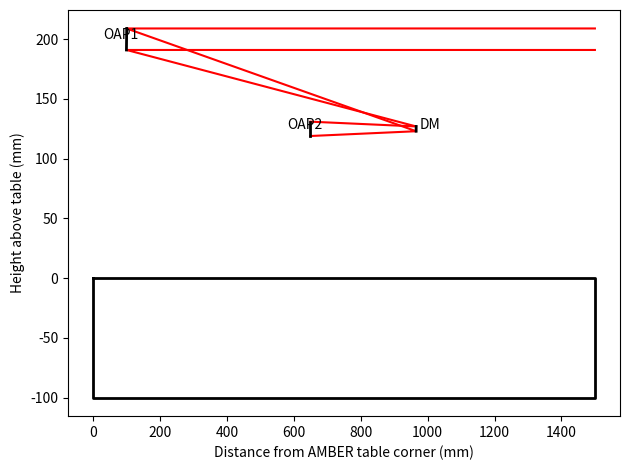

Recreate this plot in Python. (Note: this script raises an exception after producing the figure.)
"""
Draw a simple beam compressor in python.

The "back" of the AMBER table is the coordinate system (0,0,0) point. 

[redacted]
for the Heimdallr initial proposal.
"""

import numpy as np
import matplotlib.pyplot as plt
plt.ion()

#Dimensions in mm.
kTableWidth = 1500.
kTableThick = 100. #Just for drawing purposes - it is actually thicker.
kVLTIBeamWidth = 18.
kAMBERHeight = 200 #Beam height on the amber table
kPupilLocation = kTableWidth + 2510.

kBeamWidth = 12.
kDMSize = 4.0
kOAP1x = 100 #Hard to get closer to the table edge than this.
kAsgardHeight = 125 #Beam height chosen for Asgard.

#----
#First, calculate the location of the DM
DM_magnification = kDMSize/kVLTIBeamWidth
OAP1_DM_r = DM_magnification * (kPupilLocation - kOAP1x)
OAP1_DM_theta = np.arcsin((kAsgardHeight - kAMBERHeight)/OAP1_DM_r)
DMx = OAP1_DM_r*np.cos(OAP1_DM_theta) + kOAP1x
DMy = OAP1_DM_r*np.sin(OAP1_DM_theta) + kAMBERHeight

#Now the focal length of OAP1
OAP1_f = 1/(1/(kPupilLocation - kOAP1x) + 1/OAP1_DM_r)
#The beam expands from the focus, reflecting off the planar DM to OAP2
focus_to_DM = OAP1_DM_r - OAP1_f
OAP2_f = focus_to_DM*(kBeamWidth/kDMSize)
DM_OAP2_r =  OAP2_f - focus_to_DM
OAP2_x = DMx - DM_OAP2_r
OAP2_y = kAsgardHeight

print("OAP1 Focal Length: {:.1f}".format(OAP1_f))
print("OAP2 Focal Length: {:.1f}".format(OAP2_f))
print("Off-axis Angle: {:.2f}".format(np.degrees(np.abs(OAP1_DM_theta))))

plt.figure(1)
plt.clf()
plt.plot([0,kTableWidth, kTableWidth, 0,0], [0,0,-kTableThick, -kTableThick,0], 'k', linewidth=2)

#plt.plot([kTableWidth, kOAP1x, DMx, OAP2_x], [kAMBERHeight, kAMBERHeight, DMy, OAP2_y], 'r')
plt.plot([kTableWidth, kOAP1x, DMx, OAP2_x], [kAMBERHeight+kVLTIBeamWidth/2, kAMBERHeight+kVLTIBeamWidth/2, DMy-kDMSize/2, OAP2_y-kBeamWidth/2], 'r')
plt.plot([kTableWidth, kOAP1x, DMx, OAP2_x], [kAMBERHeight-kVLTIBeamWidth/2, kAMBERHeight-kVLTIBeamWidth/2, DMy+kDMSize/2, OAP2_y+kBeamWidth/2], 'r')

#Now plot the mirrors
plt.plot([kOAP1x-np.sin(OAP1_DM_theta/2)*kVLTIBeamWidth/2, kOAP1x+np.sin(OAP1_DM_theta/2)*kVLTIBeamWidth/2], \
    [kAMBERHeight+kVLTIBeamWidth/2, kAMBERHeight-kVLTIBeamWidth/2], 'k', linewidth=2)
plt.plot([DMx-np.sin(OAP1_DM_theta/2)*kDMSize/2, DMx+np.sin(OAP1_DM_theta/2)*kDMSize/2], [DMy+kDMSize/2, DMy-kDMSize/2], 'k', linewidth=2)
plt.plot([OAP2_x, OAP2_x], [kAsgardHeight+kBeamWidth/2, kAsgardHeight-kBeamWidth/2], 'k', linewidth=2)

plt.text(kOAP1x-70, kAMBERHeight, 'OAP1')
plt.text(DMx+10, DMy, 'DM')
plt.text(OAP2_x-70, kAsgardHeight, 'OAP2')
    

plt.ylabel('Height above table (mm)')
plt.xlabel('Distance from AMBER table corner (mm)')
plt.tight_layout()
plt.savefig('../images/bc.png')